Run: headless pygame with SDL's dummy video driver; simulated clock (each Clock.tick advances the game by its frame time, no real sleeping); random seed 0; keys injected as events and as key.get_pressed() state; mouse plan: one left click at the window centre at the start of phase 2, then a move to the lower-right quarter at the start of phase 3.
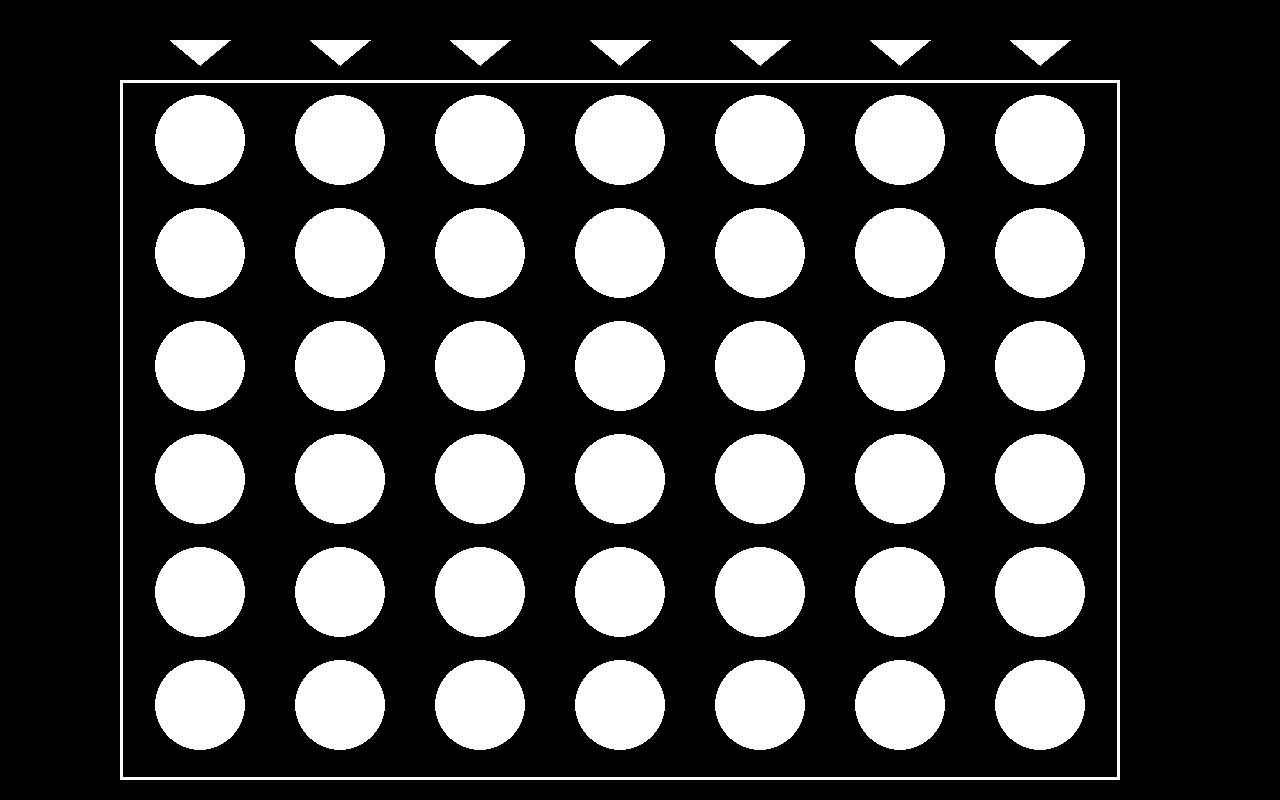
Frame 1 of 4 · flips 1–60 · no input
Frame 2 of 4 · flips 61–180 · clicked the window centre · tapped SPACE, RETURN · held RIGHT (→), D · screen unchanged from frame 1, image omitted
Frame 3 of 4 · flips 181–300 · moved the mouse to the lower-right quarter · held DOWN (↓), S · screen unchanged from frame 2, image omitted
Frame 4 of 4 · flips 301–420 · held LEFT (←), A, UP (↑), W · screen unchanged from frame 3, image omitted

The pygame program that drew these frames:

import pygame
from typing import Iterable


tri_points = []
available_circles = []
turns = ["red", "blue"]
curr_turn = "red"
turn_i = 0
clock = pygame.time.Clock()
running = True
screen = None
offsety = 113

BOARD = []

for i in range(7):
    temp = []
    for j in range(6):
        temp.append(None)

    BOARD.append([temp, 0])


class Circle:
    def __init__(
        self,
        surface: pygame.Surface,
        color: str,
        cords: Iterable,
        radius: int,
    ) -> None:
        self.surface = surface
        self.color = color
        self.cords_x, self.cords_y = cords
        self.radius = radius

    def draw(self):
        pygame.draw.circle(
            self.surface, self.color, (self.cords_x, self.cords_y), self.radius
        )


class Triangle:
    def __init__(self, surface: pygame.Surface, color: str, points: Iterable) -> None:
        self.surface = surface
        self.color = color
        self.p1, self.p2, self.p3 = points

        tri_points.append(points)

    def draw(self):
        pygame.draw.polygon(self.surface, self.color, (self.p1, self.p2, self.p3))


def point_in_triangle(v1, v2, v3, mouse_x, mouse_y):
    def sign(p1, p2, p3):
        return (p1[0] - p3[0]) * (p2[1] - p3[1]) - (p2[0] - p3[0]) * (p1[1] - p3[1])

    d1 = sign((mouse_x, mouse_y), v1, v2)
    d2 = sign((mouse_x, mouse_y), v2, v3)
    d3 = sign((mouse_x, mouse_y), v3, v1)

    has_neg = (d1 < 0) or (d2 < 0) or (d3 < 0)
    has_pos = (d1 > 0) or (d2 > 0) or (d3 > 0)

    return not (has_neg and has_pos)


def setup(color: str):
    pygame.init()
    global screen
    screen = pygame.display.set_mode((1280, 800))

    startx = 200
    starty = 140

    offsetx = 140

    c = 7
    r = 6

    screen.fill("black")

    # Draw the board
    for i in range(c):
        for j in range(r):
            circle = Circle(
                screen, color, (startx + i * offsetx, starty + j * offsety), 45
            )
            circle.draw()
            if j == r - 1:
                available_circles.append([circle.cords_x, circle.cords_y])
    pygame.draw.rect(screen, color, (startx - 80, starty - 60, 1000, 700), 3)

    for i in range(c):
        triangle = Triangle(
            screen,
            "white",
            (
                (startx - 30 + i * offsetx, starty - 100),
                (startx + 30 + i * offsetx, starty - 100),
                (startx + i * offsetx, starty - 75),
            ),
        )
        triangle.draw()


def diagonals(t):
    ans = []
    for i in range(len(t)):
        for j in range(len(t[i])):
            temp = []
            right = 0
            down = 0
            while right + j < len(t[i]) and down + i < len(t):
                temp.append(t[i + down][j + right])
                right += 1
                down += 1

            ans.append(temp)

    return ans


def the_game():
    mouse_click = pygame.mouse.get_pressed()

    if mouse_click[0] == 1:
        mouse_pos_x, mouse_pos_y = pygame.mouse.get_pos()
        global curr_turn
        global turn_i
        for i, triangle_vertices in enumerate(tri_points):
            if point_in_triangle(*triangle_vertices, mouse_pos_x, mouse_pos_y):
                if BOARD[i][1] >= 6:
                    break

                x, y = available_circles[i]

                c = Circle(screen, curr_turn, (x, y), 45)
                c.draw()

                BOARD[i][0][BOARD[i][1]] = curr_turn
                BOARD[i][1] += 1

                available_circles[i][1] -= offsety
                turn_i += 1

                curr_turn = turns[turn_i % 2]

                clock.tick(10)

                break


def check_for_winner():
    # Check for a winner in rows
    for row in BOARD:
        left = 0
        right = 4
        while right <= len(row[0]):
            quad = row[0][left:right]
            if all(i == "red" for i in quad) or all(i == "blue" for i in quad):
                print(quad)
                return quad[0]

            right += 1
            left += 1

    # Check for a winner in columns
    for row in zip(*list(list(zip(*BOARD))[0])):
        left = 0
        right = 4
        while right <= len(row):
            quad = row[left:right]
            if all(i == "red" for i in quad) or all(i == "blue" for i in quad):
                print(quad)
                return quad[0]

            right += 1
            left += 1

    # Check for a winner in diagonals
    temp = [BOARD[i][0] for i in range(len(BOARD))]
    top_left = diagonals(temp)
    top_right = diagonals(temp[::-1])

    top_left = [i for i in top_left if len(i) >= 4]
    top_right = [i for i in top_right if len(i) >= 4]

    for row in top_right:
        left = 0
        right = 4
        while right <= len(row):
            quad = row[left:right]
            if all(i == "red" for i in quad) or all(i == "blue" for i in quad):
                print(quad)
                return quad[0]

            right += 1
            left += 1

    for row in top_left:
        left = 0
        right = 4
        while right <= len(row):
            quad = row[left:right]
            if all(i == "red" for i in quad) or all(i == "blue" for i in quad):
                print(quad)
                return quad[0]

            right += 1
            left += 1

    return None


def main():
    global running
    setup("white")

    while running:
        # poll for events
        # pygame.QUIT event means the user clicked X to close your window
        for event in pygame.event.get():
            if event.type == pygame.QUIT:
                running = False

        the_game()

        if check_for_winner() is not None:
            setup(check_for_winner())
            while True:
                for event in pygame.event.get():
                    if event.type == pygame.QUIT:
                        exit(0)

                pygame.display.flip()
                clock.tick(60)

        # flip() the display to put your work on screen
        pygame.display.flip()

        clock.tick(60)  # limits FPS to 60

    pygame.quit()


if __name__ == "__main__":
    main()
